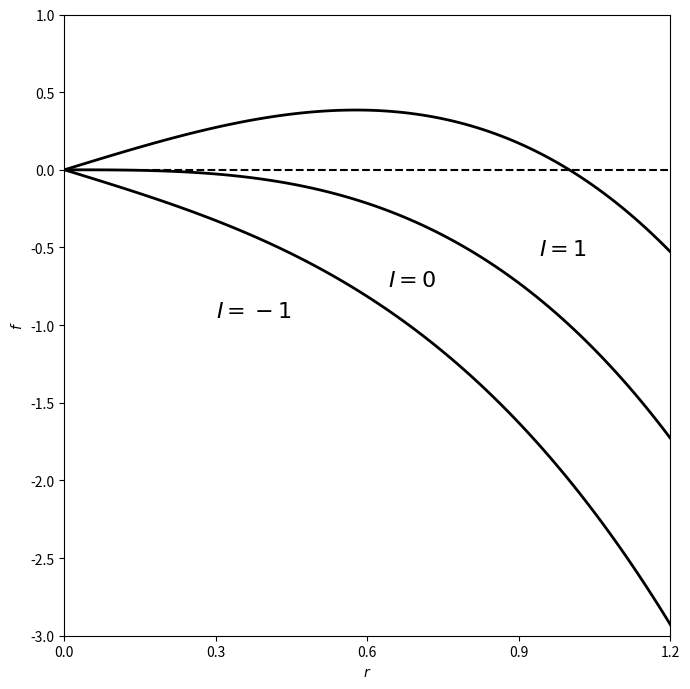

The matplotlib source for this figure:
import numpy as np
import matplotlib.pyplot as plt

r = np.arange(101) / 100 * 1.2

plt.figure(figsize=(7, 7))
for I in [-1, 0, 1]:
    plt.plot(r, I * r - r ** 3, color='k', linewidth=2)

plt.plot([0, 1.2], [0, 0], color='k', linestyle='dashed')
plt.text(0.64, -0.75, '$I=0$', fontsize=16)
plt.text(0.30, -0.95, '$I=-1$', fontsize=16)
plt.text(0.94, -0.55, '$I=1$', fontsize=16)

plt.xlim(0, 1.2)
plt.ylim(-3, 1)
plt.xticks(np.arange(0, 1.21, 0.3))
plt.xlabel('$r$')
plt.ylabel('$f$')
plt.tight_layout()
plt.savefig("fig.png")
# plt.show()
